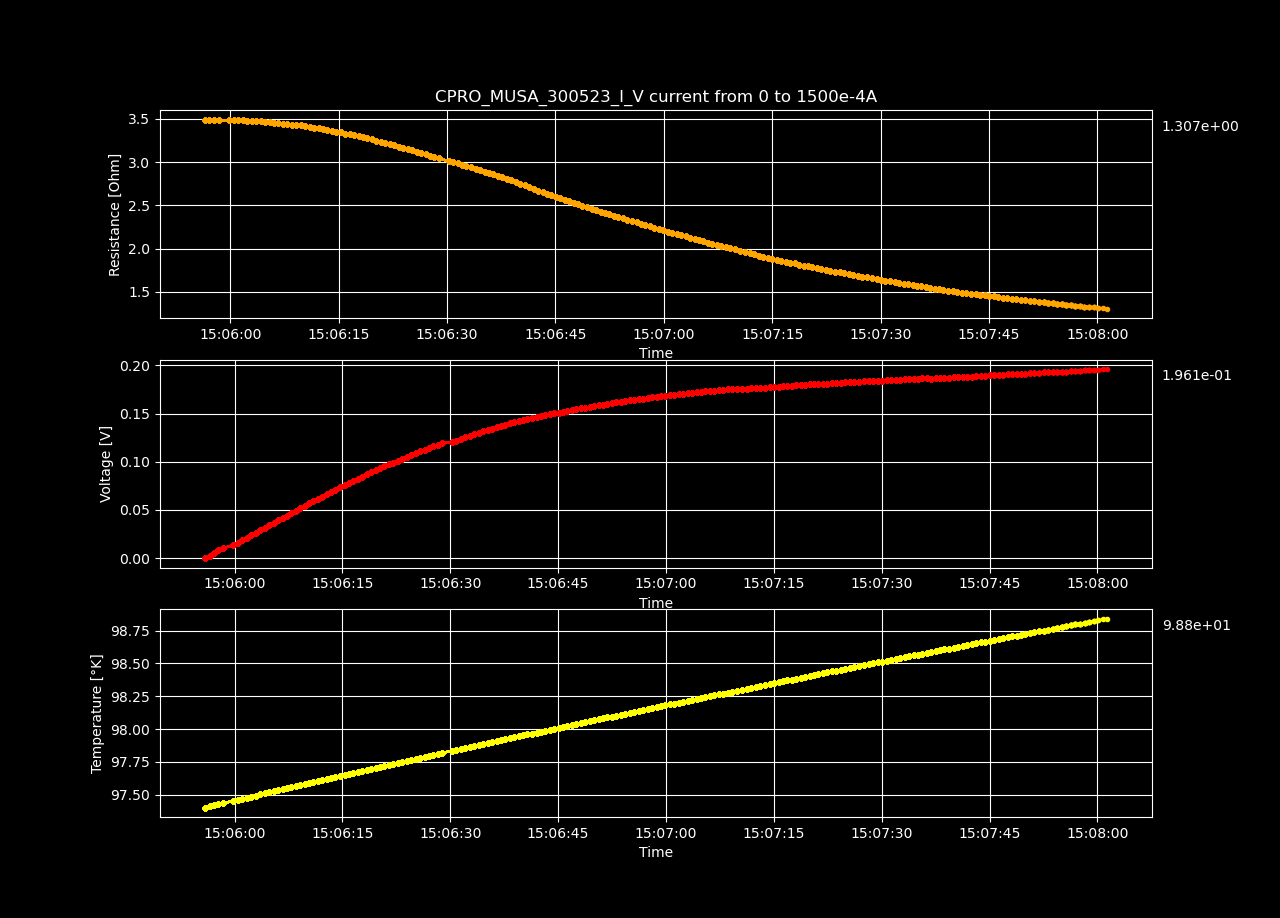

The file beside this chart, header and first rows:
Datetime, Temperature [K], Voltage [V], Resistance [𝛀], Current Source [A], Electric Field [V/cm], Restivity [𝛀 cm], Current Density [A/cm2]
2023-05-30 15:05:55.908233, 97.4, 3.75675728e-06, inf, 0.0, 7.22453323076923e-05, inf, 0.0
2023-05-30 15:05:56.526667, 97.41, 0.002632, 3.491, 0.0007538, 0.05061, 5.976, 0.008469
2023-05-30 15:05:57.134794, 97.42, 0.005258, 3.488, 0.001508, 0.1011, 5.969, 0.01694
2023-05-30 15:05:57.748920, 97.43, 0.00788, 3.485, 0.002261, 0.1515, 5.965, 0.02541
2023-05-30 15:05:58.391903, 97.43, 0.0105, 3.484, 0.003015, 0.202, 5.962, 0.03388
2023-05-30 15:05:59.849649, 97.45, 0.01313, 3.483, 0.003769, 0.2524, 5.961, 0.04235
2023-05-30 15:06:00.478875, 97.46, 0.01575, 3.483, 0.004523, 0.3029, 5.961, 0.05082
2023-05-30 15:06:01.107040, 97.47, 0.01838, 3.483, 0.005276, 0.3535, 5.962, 0.05929
2023-05-30 15:06:01.720217, 97.48, 0.021, 3.482, 0.00603, 0.4038, 5.96, 0.06775
2023-05-30 15:06:02.344713, 97.49, 0.02361, 3.48, 0.006784, 0.4541, 5.957, 0.07622
2023-05-30 15:06:02.968739, 97.49, 0.02621, 3.478, 0.007538, 0.5041, 5.952, 0.08469
2023-05-30 15:06:03.607172, 97.5, 0.02882, 3.476, 0.008291, 0.5542, 5.949, 0.09316
2023-05-30 15:06:04.212387, 97.51, 0.0314, 3.472, 0.009045, 0.6039, 5.942, 0.1016
2023-05-30 15:06:04.821016, 97.52, 0.03397, 3.467, 0.009799, 0.6533, 5.934, 0.1101
2023-05-30 15:06:05.444295, 97.53, 0.03656, 3.464, 0.01055, 0.703, 5.929, 0.1186
2023-05-30 15:06:06.068067, 97.53, 0.03909, 3.457, 0.01131, 0.7518, 5.918, 0.127
2023-05-30 15:06:06.674250, 97.54, 0.04164, 3.453, 0.01206, 0.8008, 5.91, 0.1355
2023-05-30 15:06:07.284346, 97.55, 0.04415, 3.446, 0.01281, 0.8491, 5.897, 0.144
2023-05-30 15:06:07.891252, 97.56, 0.04666, 3.439, 0.01357, 0.8974, 5.886, 0.1524
2023-05-30 15:06:08.498115, 97.56, 0.04918, 3.434, 0.01432, 0.9457, 5.877, 0.1609
2023-05-30 15:06:09.129358, 97.57, 0.05172, 3.43, 0.01508, 0.9945, 5.871, 0.1694
2023-05-30 15:06:09.746551, 97.58, 0.05422, 3.425, 0.01583, 1.043, 5.863, 0.1779
2023-05-30 15:06:10.351599, 97.59, 0.05671, 3.42, 0.01658, 1.091, 5.854, 0.1863
2023-05-30 15:06:10.975978, 97.6, 0.0591, 3.409, 0.01734, 1.137, 5.835, 0.1948
2023-05-30 15:06:11.601233, 97.6, 0.06149, 3.399, 0.01809, 1.182, 5.817, 0.2033
2023-05-30 15:06:12.223937, 97.61, 0.06387, 3.39, 0.01884, 1.228, 5.801, 0.2117
2023-05-30 15:06:12.823579, 97.62, 0.06626, 3.381, 0.0196, 1.274, 5.787, 0.2202
2023-05-30 15:06:13.425643, 97.63, 0.06865, 3.373, 0.02035, 1.32, 5.773, 0.2287
2023-05-30 15:06:14.039126, 97.63, 0.07099, 3.363, 0.02111, 1.365, 5.756, 0.2371
2023-05-30 15:06:14.668607, 97.64, 0.07331, 3.354, 0.02186, 1.41, 5.74, 0.2456
2023-05-30 15:06:15.299938, 97.65, 0.07559, 3.343, 0.02261, 1.454, 5.721, 0.2541
2023-05-30 15:06:15.925612, 97.66, 0.0778, 3.33, 0.02337, 1.496, 5.699, 0.2625
2023-05-30 15:06:16.526369, 97.67, 0.08007, 3.32, 0.02412, 1.54, 5.682, 0.271
2023-05-30 15:06:17.149663, 97.67, 0.0823, 3.309, 0.02487, 1.583, 5.663, 0.2795
2023-05-30 15:06:17.765520, 97.68, 0.08451, 3.297, 0.02563, 1.625, 5.644, 0.288
2023-05-30 15:06:18.392267, 97.69, 0.08673, 3.288, 0.02638, 1.668, 5.627, 0.2964
2023-05-30 15:06:18.998428, 97.7, 0.0889, 3.276, 0.02714, 1.71, 5.607, 0.3049
2023-05-30 15:06:19.608555, 97.7, 0.09101, 3.263, 0.02789, 1.75, 5.585, 0.3134
2023-05-30 15:06:20.234508, 97.71, 0.09307, 3.249, 0.02864, 1.79, 5.561, 0.3218
2023-05-30 15:06:20.850695, 97.72, 0.09517, 3.237, 0.0294, 1.83, 5.541, 0.3303
2023-05-30 15:06:21.487603, 97.73, 0.09716, 3.223, 0.03015, 1.869, 5.516, 0.3388
2023-05-30 15:06:22.100276, 97.73, 0.09915, 3.208, 0.0309, 1.907, 5.491, 0.3472
2023-05-30 15:06:22.707813, 97.74, 0.1012, 3.195, 0.03166, 1.945, 5.469, 0.3557
2023-05-30 15:06:23.335962, 97.75, 0.1031, 3.18, 0.03241, 1.982, 5.443, 0.3642
2023-05-30 15:06:23.965969, 97.76, 0.105, 3.166, 0.03317, 2.019, 5.419, 0.3726
2023-05-30 15:06:24.583256, 97.77, 0.1069, 3.152, 0.03392, 2.056, 5.395, 0.3811
2023-05-30 15:06:25.184752, 97.77, 0.1088, 3.139, 0.03467, 2.093, 5.372, 0.3896
2023-05-30 15:06:25.799212, 97.78, 0.1106, 3.122, 0.03543, 2.127, 5.343, 0.3981
2023-05-30 15:06:26.423921, 97.79, 0.1124, 3.105, 0.03618, 2.161, 5.315, 0.4065
2023-05-30 15:06:27.046275, 97.8, 0.1141, 3.09, 0.03693, 2.195, 5.288, 0.415
2023-05-30 15:06:27.658839, 97.8, 0.1158, 3.073, 0.03769, 2.227, 5.26, 0.4235
2023-05-30 15:06:28.267611, 97.81, 0.1175, 3.058, 0.03844, 2.26, 5.233, 0.4319
2023-05-30 15:06:28.883919, 97.82, 0.1193, 3.044, 0.0392, 2.294, 5.21, 0.4404
2023-05-30 15:06:30.234552, 97.83, 0.1203, 3.011, 0.03995, 2.313, 5.153, 0.4489
2023-05-30 15:06:30.842643, 97.84, 0.122, 2.997, 0.0407, 2.346, 5.129, 0.4573
2023-05-30 15:06:31.454636, 97.85, 0.1237, 2.985, 0.04146, 2.38, 5.109, 0.4658
2023-05-30 15:06:32.081685, 97.86, 0.1254, 2.971, 0.04221, 2.411, 5.084, 0.4743
2023-05-30 15:06:32.697666, 97.86, 0.127, 2.956, 0.04296, 2.443, 5.06, 0.4828
2023-05-30 15:06:33.347933, 97.87, 0.1285, 2.939, 0.04372, 2.471, 5.029, 0.4912
2023-05-30 15:06:33.969388, 97.88, 0.1299, 2.922, 0.04447, 2.499, 5.001, 0.4997
... 140 more rows
